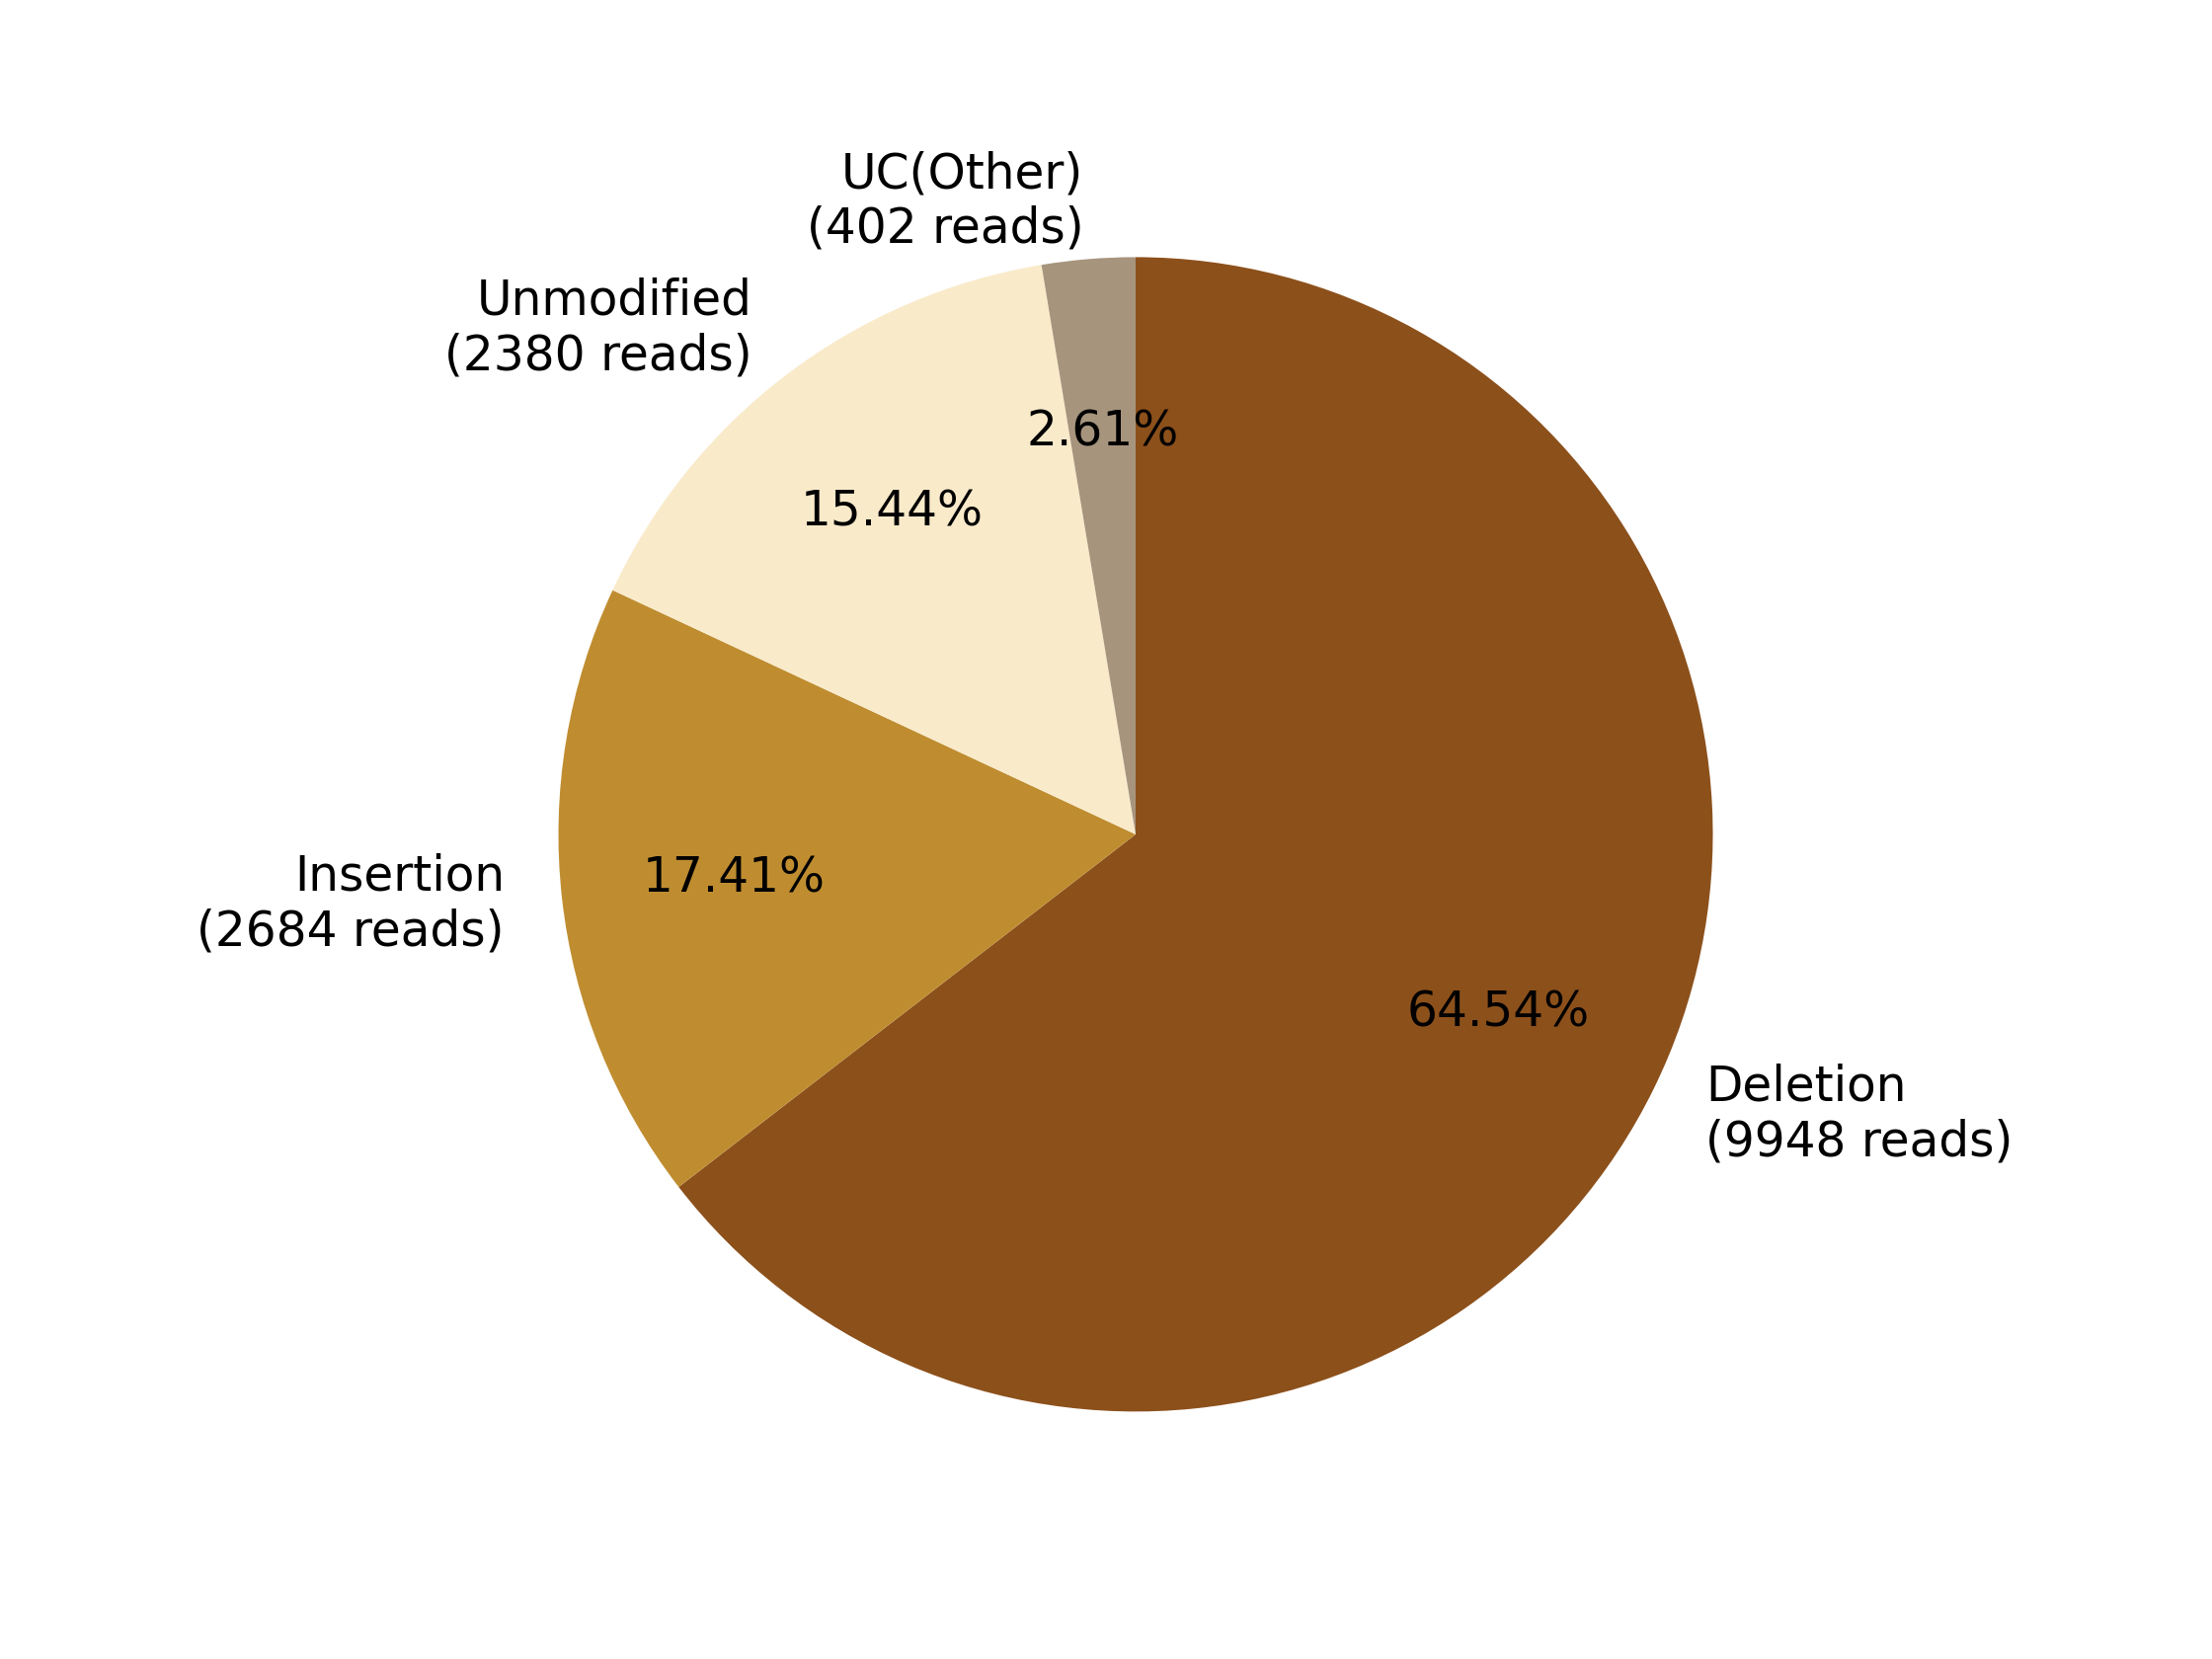

Values plotted in this chart, from the file beside it:
0, 1, 2, 3, 4, 5, 6, 7
, , Deletion?(9948 reads), Insertion?(2684 reads), , Unmodified?(2380 reads), , UC(Other)?(402 reads)
0, 0, 9948, 2684, 0, 2380, 0, 402
0.0, 0.0, 64.54, 17.41, 0.0, 15.44, 0.0, 2.608
